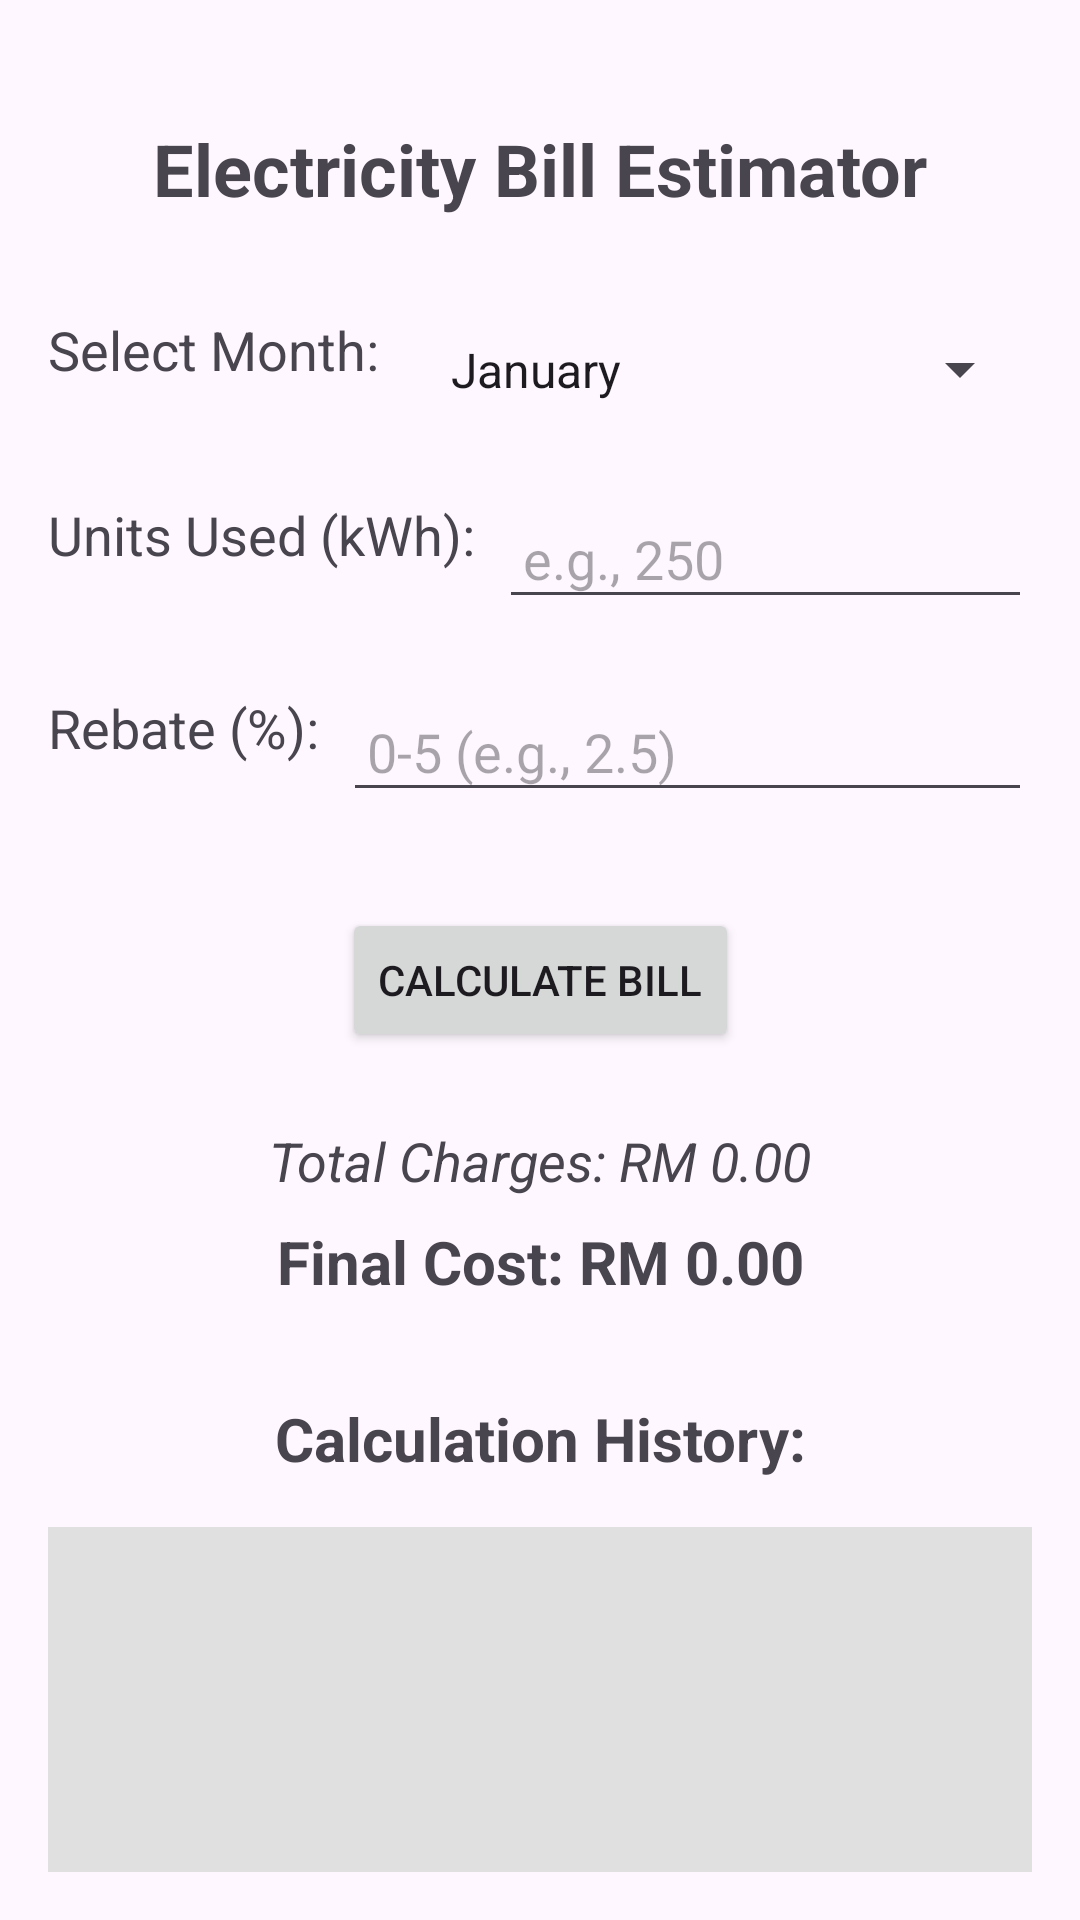

Here is an Android app screen rendered from its layout file. Give the layout XML and the strings, colors and styles it references.
<!-- AndroidManifest.xml: application theme Theme.ElectricityBillEstimator -->
<!-- res/layout/activity_main.xml -->
<?xml version="1.0" encoding="utf-8"?>
<androidx.constraintlayout.widget.ConstraintLayout
    xmlns:android="http://schemas.android.com/apk/res/android"
    xmlns:app="http://schemas.android.com/apk/res-auto"
    xmlns:tools="http://schemas.android.com/tools"
    android:id="@+id/main" android:layout_width="match_parent"
    android:layout_height="match_parent"
    android:padding="16dp"
    tools:context=".MainActivity">

    <TextView
        android:id="@+id/tvTitle"
        android:layout_width="wrap_content"
        android:layout_height="wrap_content"
        android:text="Electricity Bill Estimator"
        android:textSize="24sp"
        android:textStyle="bold"
        android:layout_marginTop="24dp"
        app:layout_constraintTop_toTopOf="parent"
        app:layout_constraintStart_toStartOf="parent"
        app:layout_constraintEnd_toEndOf="parent" />

    <TextView
        android:id="@+id/tvMonthLabel"
        android:layout_width="wrap_content"
        android:layout_height="wrap_content"
        android:text="Select Month:"
        android:textSize="18sp"
        android:layout_marginTop="32dp"
        app:layout_constraintTop_toBottomOf="@id/tvTitle"
        app:layout_constraintStart_toStartOf="parent" />

    <Spinner
        android:id="@+id/spinnerMonth"
        android:layout_width="0dp"
        android:layout_height="wrap_content"
        android:entries="@array/months_array" android:padding="8dp"
        android:layout_marginStart="8dp"
        app:layout_constraintTop_toTopOf="@id/tvMonthLabel"
        app:layout_constraintStart_toEndOf="@id/tvMonthLabel"
        app:layout_constraintEnd_toEndOf="parent" />

    <TextView
        android:id="@+id/tvKwhLabel"
        android:layout_width="wrap_content"
        android:layout_height="wrap_content"
        android:text="Units Used (kWh):"
        android:textSize="18sp"
        android:layout_marginTop="24dp"
        app:layout_constraintTop_toBottomOf="@id/spinnerMonth"
        app:layout_constraintStart_toStartOf="parent" />

    <EditText
        android:id="@+id/etKwh"
        android:layout_width="0dp"
        android:layout_height="wrap_content"
        android:hint="e.g., 250"
        android:inputType="numberDecimal"
        android:padding="8dp"
        android:layout_marginStart="8dp"
        app:layout_constraintTop_toTopOf="@id/tvKwhLabel"
        app:layout_constraintStart_toEndOf="@id/tvKwhLabel"
        app:layout_constraintEnd_toEndOf="parent" />

    <TextView
        android:id="@+id/tvRebateLabel"
        android:layout_width="wrap_content"
        android:layout_height="wrap_content"
        android:text="Rebate (%):"
        android:textSize="18sp"
        android:layout_marginTop="24dp"
        app:layout_constraintTop_toBottomOf="@id/etKwh"
        app:layout_constraintStart_toStartOf="parent" />

    <EditText
        android:id="@+id/etRebate"
        android:layout_width="0dp"
        android:layout_height="wrap_content"
        android:hint="0-5 (e.g., 2.5)"
        android:inputType="numberDecimal"
        android:padding="8dp"
        android:layout_marginStart="8dp"
        app:layout_constraintTop_toTopOf="@id/tvRebateLabel"
        app:layout_constraintStart_toEndOf="@id/tvRebateLabel"
        app:layout_constraintEnd_toEndOf="parent" />

    <Button
        android:id="@+id/btnCalculate"
        android:layout_width="wrap_content"
        android:layout_height="wrap_content"
        android:text="Calculate Bill"
        android:layout_marginTop="32dp"
        app:layout_constraintTop_toBottomOf="@id/etRebate"
        app:layout_constraintStart_toStartOf="parent"
        app:layout_constraintEnd_toEndOf="parent" />

    <TextView
        android:id="@+id/tvTotalCharges"
        android:layout_width="wrap_content"
        android:layout_height="wrap_content"
        android:text="Total Charges: RM 0.00"
        android:textSize="18sp"
        android:textStyle="italic"
        android:layout_marginTop="24dp"
        app:layout_constraintTop_toBottomOf="@id/btnCalculate"
        app:layout_constraintStart_toStartOf="parent"
        app:layout_constraintEnd_toEndOf="parent" />

    <TextView
        android:id="@+id/tvFinalCost"
        android:layout_width="wrap_content"
        android:layout_height="wrap_content"
        android:text="Final Cost: RM 0.00"
        android:textSize="20sp"
        android:textStyle="bold"
        android:layout_marginTop="8dp"
        app:layout_constraintTop_toBottomOf="@id/tvTotalCharges"
        app:layout_constraintStart_toStartOf="parent"
        app:layout_constraintEnd_toEndOf="parent" />

    <TextView
        android:id="@+id/tvHistoryTitle"
        android:layout_width="wrap_content"
        android:layout_height="wrap_content"
        android:text="Calculation History:"
        android:textSize="20sp"
        android:textStyle="bold"
        android:layout_marginTop="32dp"
        app:layout_constraintTop_toBottomOf="@id/tvFinalCost"
        app:layout_constraintStart_toStartOf="parent"
        app:layout_constraintEnd_toEndOf="parent" />

    <ListView
        android:id="@+id/lvBillHistory"
        android:layout_width="0dp"
        android:layout_height="0dp"
        android:layout_marginTop="16dp"
        app:layout_constraintTop_toBottomOf="@id/tvHistoryTitle"
        app:layout_constraintStart_toStartOf="parent"
        app:layout_constraintEnd_toEndOf="parent"
        app:layout_constraintBottom_toBottomOf="parent"
        android:background="#E0E0E0" android:padding="4dp"
        android:divider="#C0C0C0"
        android:dividerHeight="1dp"/>

</androidx.constraintlayout.widget.ConstraintLayout>
<!-- resources referenced by this layout -->
<resources>
  <string-array name="months_array">
          <item>January</item>
          <item>February</item>
          <item>March</item>
          <item>April</item>
          <item>May</item>
          <item>June</item>
          <item>July</item>
          <item>August</item>
          <item>September</item>
          <item>October</item>
          <item>November</item>
          <item>December</item>
      </string-array>
  <style name="Theme.ElectricityBillEstimator" parent="Base.Theme.ElectricityBillEstimator" />
  <style name="Base.Theme.ElectricityBillEstimator" parent="Theme.Material3.DayNight.NoActionBar">
          
          
      </style>
</resources>
